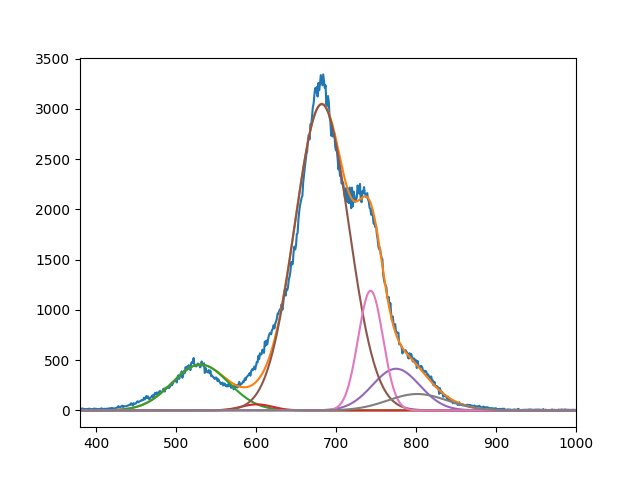

Data behind this chart, as committed beside it:
4.557510916261252873e+02, 6.015914409464853918e+01, 3.046486861442490408e+03, 4.143222131561787478e+02, 1.190899814664898258e+03, 1.631532746090910848e+02
5.305457060962099831e+02, 6.009999959335714266e+02, 6.822141390787468254e+02, 7.749999999999807869e+02, 7.432578884241177093e+02, 8.017237985872982335e+02
4.999999999999999289e+01, 2.747691133223968052e+01, 4.772357117025530471e+01, 4.172929683255986788e+01, 2.196182977196599850e+01, 5.248094379962961398e+01
